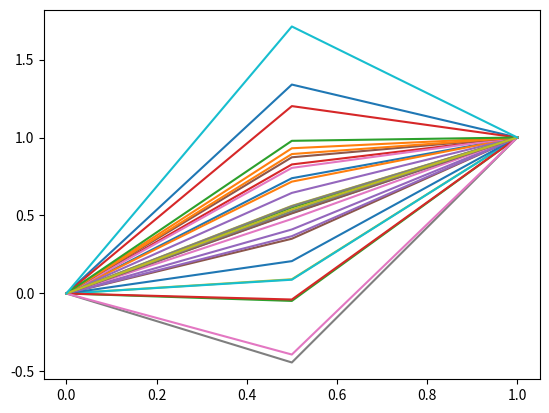

Here is the Python script that generated this plot:
"""
Created on Thu Jan 18 11:30:39 2018

@author: s1002685
"""

import numpy as np
import math
from scipy.special import gamma, kv
from scipy.stats import multivariate_normal
from scipy.interpolate import RegularGridInterpolator, interp1d
import matplotlib.pyplot as plt

class GaussianProcess:
    def __init__(self, design_points, data, nu=1/2, sig2 = 1, lam = 1):
        """Initialises a Guassian Emulator with the kernel being a Matern Kernal.
        Defaults: to exponential kernal
        Gaussian: nu = np.inf
        Exp: nu = 1/2
        """

        #if the design_points are 1d append empty axis for r2_distance method
        if len(design_points.shape) == 1:
            self.design_points = design_points[:,np.newaxis]
        else:
            self.design_points = design_points

        self.data = data
        self.nu = nu
        self.sig2 = sig2
        self.lam = lam
        self.mean, self.kernal = self.create_matern()

    def create_matern(self):
        """Creates a Guassian Emulator with the kernel being a Matern Kernal.
        Returns functions mean(u), kernal_N(u,v)

        Note for functions mean(u), kernal_N(u,v)
        If u.shape = (4,1) then u is an array of 1d points, if u.shape = (4,) then u is a vector
        and the same for v
        """
        phiStar = self.data

        def k(self, u, v):
            r2 = self.r2_distance(u,v)

            if self.nu == np.inf:
                return np.exp(-r2)
            elif self.nu == 0.5:
                return self.sig2*np.exp(-np.sqrt(r2)/self.lam)
            else:
                rt2_nu = math.sqrt(2*self.nu)/self.lam
                const = (self.sig2/gamma(self.nu)*math.pow(2,self.nu-1))
                kuv = const*np.power(rt2_nu*r2,self.nu)*kv(self.nu,rt2_nu*r2)

                #if r2[i,j] = 0 then want kernalStar[i,j] = 1
                #Asymptotics when r2 = 0 not the best
                where_NaNs = np.isnan(kuv)
                kuv[where_NaNs] = 1
                return kuv

        kernel_star_inverse = np.linalg.inv(k(self,self.design_points, self.design_points))
        kernel_star_inverse_dot_phi_star = kernel_star_inverse @ phiStar

        mean = lambda u : k(self,u, self.design_points) @ kernel_star_inverse_dot_phi_star
        kernal_N = lambda u,v: (k(self,u,v) - k(self,v, self.design_points) @ kernel_star_inverse
                                @ k(self, u, self.design_points).T)

        return mean, kernal_N

    def GP_on_grid(self, grid_points, num_evaluations=1):
        """Returns a Gaussian Process evalued at the points"""
        return multivariate_normal(self.mean(grid_points), self.kernel(grid_points,grid_points),
                                    allow_singular=True, size=num_evaluations).T

    def GP(self, num_grid_points, interp_method='linear', num_evaluations=1):
        if interp_method == 'linear':
            return self.GP_interp_linear(num_grid_points, num_evaluations)

    def GP_interp_linear(self, num_grid_points, num_evaluations):
        """Returns a function that is a GP evaluated exactly at the grid points
        and used linear intepolation to evaluate it at other points"""

    def Brownian_bridge(self, points, data, cor):
        """Uses a Brownian bridge to interpolate a function at x given
        value at two points x_0 and x_1.
        
        Points: np array (x0, x, x1)
        Data: np array (f(x0), f(x1))"""
        T = np.sqrt(self.r2_distance(points[0], points[2]))
        t = np.sqrt(self.r2_distance(points[0], points[1]))
        return data[0] + np.random.normal(scale=cor) + t/T *(data[2]-data[0])


    def create_uniform_grid(self, min_range, max_range, n, dim):
        if dim > 1:
            grid_points_grid = np.meshgrid(*[np.linspace(min_range,max_range,n) for _ in range(dim)])
            grid_points = np.hstack(grid_points_grid).swapaxes(0,1).reshape(dim,-1).T
        else:
            grid_points = np.linspace(min_range, max_range, n)[:,np.newaxis]
        return grid_points

    def r2_distance(self, u, v):
        """Calculates the l^2 distance squared between u and v for u,v being points,
        vectors or list of vectors and returns a point, vector or matrix as appropriate.
        Dimensions of the vectors has to be the same

        Note if u.shape = (4,1) then u is an array of 1d points, if u.shape = (4,) then u is a vector.

        If u.shape = (m x d), v.shape = (n x d) then r2.shape = (m x n)
        If u.shape = (m,)     v.shape = (n x d) then r2.shape = (m x n)
        If u.shape = (m,)     v.shape = (n,)    then r2.shape = (m x n)
        If m or n = 1 then that dimension is squeezed out of r2.shape"""

        #First calculate vector/matrix of length of u-v
        dim_U = len(u.shape)
        dim_V = len(v.shape)
        if (dim_U <= 1 and dim_V <= 1):
            r2 = np.sum(np.square(u-v))
        else:
            V = v[np.newaxis,:]
            U = u[:,np.newaxis]
            if dim_U == 1:
                U = U.T
            diff = U-V
            r2 = np.squeeze(np.einsum('ijk,ijk->ij',diff,diff))
        return r2



#%% Testing Brownian Bridge code
GP = GaussianProcess(np.array([0,2]),np.array([1,3]))
points = np.array([0,0.5,1])
data = np.array([0,0,1.])
plt.figure()
for i in range(30):
    data[1] = GP.Brownian_bridge(points,data,0.5)
    plt.plot(points, data)
plt.show()